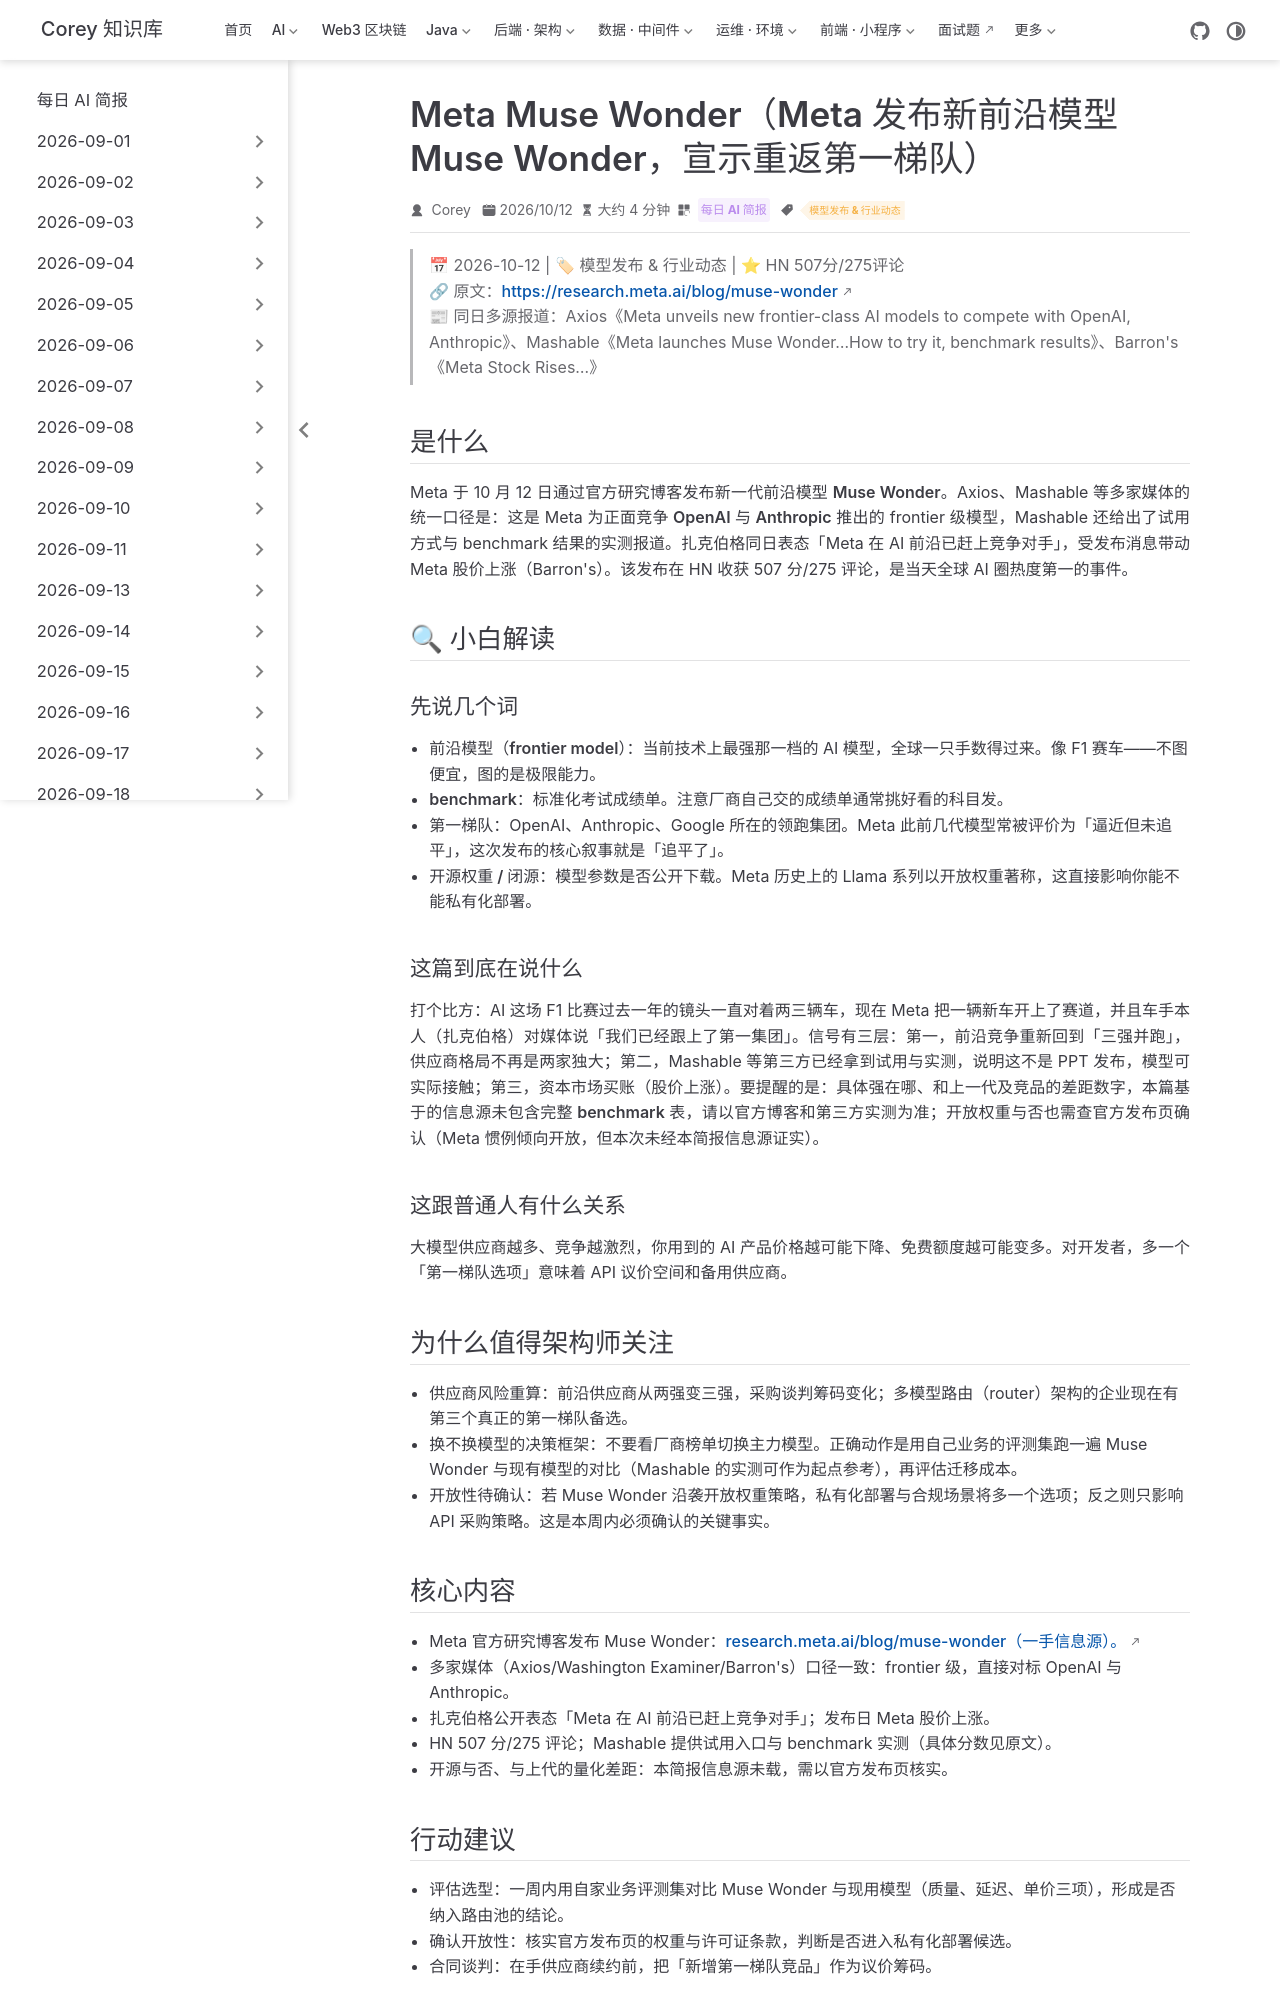

repository: code-corey/code-corey.github.io · page: News/2026-10-13/07-meta-muse-wonder.html · generator: jekyll

---
title: "Meta Muse Wonder（Meta 发布新前沿模型 Muse Wonder，宣示重返第一梯队）"
shortTitle: "Meta Muse Wonder发布"
sidebarGroup: "2026-10-13"
order: 7
date: 2026-10-12
category:
  - "每日 AI 简报"
tag:
  - "模型发布 & 行业动态"
description: "Meta 通过官方研究博客发布新一代前沿模型 Muse Wonder，媒体口径直指对标 OpenAI 与 Anthropic；扎克伯格称 Meta 在 AI 前沿已追上竞争对手，发布日股价上涨。"
---

# Meta Muse Wonder（Meta 发布新前沿模型 Muse Wonder，宣示重返第一梯队）

> 📅 2026-10-12 | 🏷 模型发布 & 行业动态 | ⭐ HN 507分/275评论
> 🔗 原文：https://research.meta.ai/blog/muse-wonder
> 📰 同日多源报道：Axios《Meta unveils new frontier-class AI models to compete with OpenAI, Anthropic》、Mashable《Meta launches Muse Wonder…How to try it, benchmark results》、Barron's《Meta Stock Rises…》

## 是什么

Meta 于 10 月 12 日通过官方研究博客发布新一代前沿模型 **Muse Wonder**。Axios、Mashable 等多家媒体的统一口径是：这是 Meta 为**正面竞争 OpenAI 与 Anthropic** 推出的 frontier 级模型，Mashable 还给出了试用方式与 benchmark 结果的实测报道。扎克伯格同日表态「Meta 在 AI 前沿已赶上竞争对手」，受发布消息带动 Meta 股价上涨（Barron's）。该发布在 HN 收获 507 分/275 评论，是当天全球 AI 圈热度第一的事件。

## 🔍 小白解读

### 先说几个词

- **前沿模型（frontier model）**：当前技术上最强那一档的 AI 模型，全球一只手数得过来。像 F1 赛车——不图便宜，图的是极限能力。
- **benchmark**：标准化考试成绩单。注意厂商自己交的成绩单通常挑好看的科目发。
- **第一梯队**：OpenAI、Anthropic、Google 所在的领跑集团。Meta 此前几代模型常被评价为「逼近但未追平」，这次发布的核心叙事就是「追平了」。
- **开源权重 / 闭源**：模型参数是否公开下载。Meta 历史上的 Llama 系列以开放权重著称，这直接影响你能不能私有化部署。

### 这篇到底在说什么

打个比方：AI 这场 F1 比赛过去一年的镜头一直对着两三辆车，现在 Meta 把一辆新车开上了赛道，并且车手本人（扎克伯格）对媒体说「我们已经跟上了第一集团」。信号有三层：第一，前沿竞争重新回到「三强并跑」，供应商格局不再是两家独大；第二，Mashable 等第三方已经拿到试用与实测，说明这不是 PPT 发布，模型可实际接触；第三，资本市场买账（股价上涨）。要提醒的是：**具体强在哪、和上一代及竞品的差距数字，本篇基于的信息源未包含完整 benchmark 表，请以官方博客和第三方实测为准**；开放权重与否也需查官方发布页确认（Meta 惯例倾向开放，但本次未经本简报信息源证实）。

### 这跟普通人有什么关系

大模型供应商越多、竞争越激烈，你用到的 AI 产品价格越可能下降、免费额度越可能变多。对开发者，多一个「第一梯队选项」意味着 API 议价空间和备用供应商。

## 为什么值得架构师关注

- **供应商风险重算**：前沿供应商从两强变三强，采购谈判筹码变化；多模型路由（router）架构的企业现在有第三个真正的第一梯队备选。
- **换不换模型的决策框架**：不要看厂商榜单切换主力模型。正确动作是用**自己业务的评测集**跑一遍 Muse Wonder 与现有模型的对比（Mashable 的实测可作为起点参考），再评估迁移成本。
- **开放性待确认**：若 Muse Wonder 沿袭开放权重策略，私有化部署与合规场景将多一个选项；反之则只影响 API 采购策略。这是本周内必须确认的关键事实。
